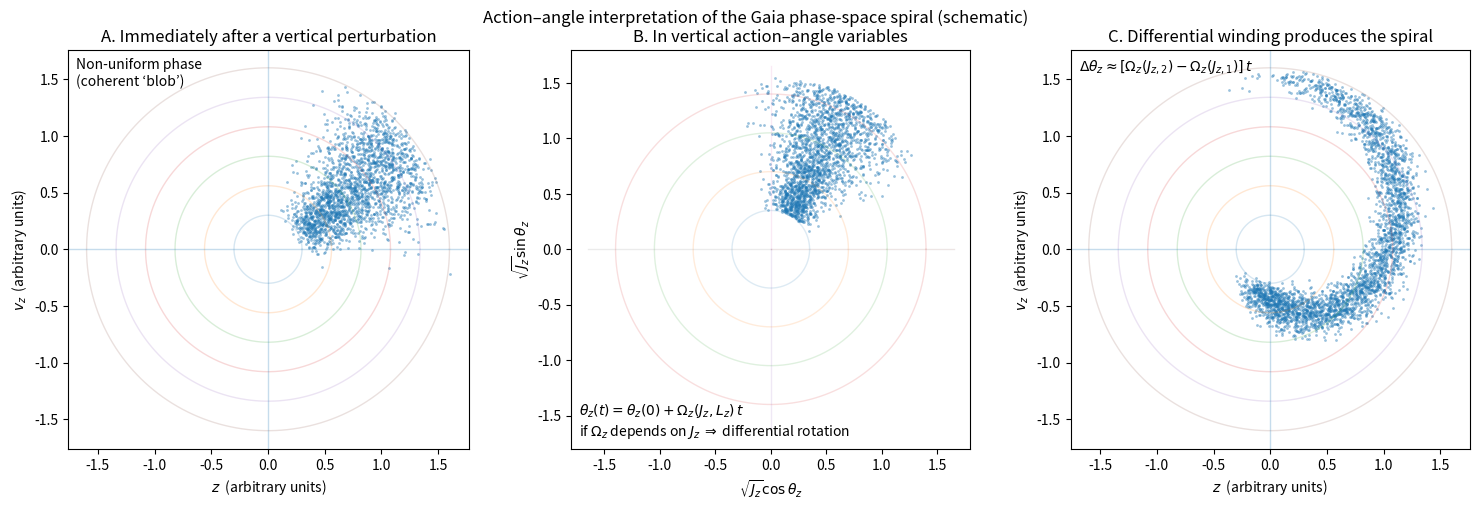

The script that saved this image:
"""
Gaia snail schematic: (A) post-perturbation blob in (z, vz),
(B) action–angle annulus (sqrt(Jz), theta_z),
(C) phase-wrapped spiral back in (z, vz).

Produces: gaia_snail_schematic.png and .pdf
"""

import matplotlib.pyplot as plt
import numpy as np


def panel_A(ax, rng):
    # Background: faint "constant Ez" ellipses (harmonic guide)
    zmax_list = np.linspace(0.3, 1.6, 6)
    t = np.linspace(0, 2 * np.pi, 400)
    for zmax in zmax_list:
        vzmax = zmax
        z = zmax * np.cos(t)
        vz = vzmax * np.sin(t)
        ax.plot(z, vz, lw=1, alpha=0.18)

    # A lopsided, phase-correlated "blob"
    # Build points near a restricted phase range on a set of ellipses
    n = 2200
    A = rng.uniform(0.35, 1.55, n)  # amplitude proxy
    phi0 = rng.normal(loc=0.6, scale=0.22, size=n)  # restricted phase
    # Add some coherent tilt / asymmetry
    phi0 += 0.12 * (A - A.mean())

    # Harmonic mapping: z=A cos(phi), vz ~ A sin(phi) with mild scatter
    z = A * np.cos(phi0) + rng.normal(0, 0.05, n)
    vz = A * np.sin(phi0) + rng.normal(0, 0.06, n)

    ax.scatter(z, vz, s=4, alpha=0.45, linewidths=0)

    ax.set_title("A. Immediately after a vertical perturbation")
    ax.set_xlabel(r"$z$  (arbitrary units)")
    ax.set_ylabel(r"$v_z$  (arbitrary units)")
    ax.axhline(0, lw=1, alpha=0.25)
    ax.axvline(0, lw=1, alpha=0.25)
    ax.set_aspect("equal", adjustable="box")
    ax.text(
        0.02,
        0.98,
        "Non-uniform phase\n(coherent ‘blob’)",
        transform=ax.transAxes,
        va="top",
        ha="left",
    )


def panel_B(ax, rng):
    # Draw a true annulus in Cartesian axes using (r, theta) -> (x, y)
    ax.set_title("B. In vertical action–angle variables")
    ax.set_xlabel(r"$\sqrt{J_z}\cos\theta_z$")
    ax.set_ylabel(r"$\sqrt{J_z}\sin\theta_z$")
    ax.set_xlim(-1.8, 1.8)
    ax.set_ylim(-1.8, 1.8)
    ax.set_aspect("equal", adjustable="box")

    # "Initial sector": theta clustered, radius spanning
    n = 2200
    r = rng.uniform(0.35, 1.55, n)  # proxy ~ sqrt(Jz)
    theta = rng.normal(loc=0.35 * np.pi, scale=0.22, size=n)
    theta = np.clip(theta, -np.pi, np.pi)

    x = r * np.cos(theta)
    y = r * np.sin(theta)
    ax.scatter(x, y, s=4, alpha=0.45, linewidths=0)

    # Guide circles for r and rays for theta
    tt = np.linspace(0, 2 * np.pi, 400)
    for rr in [0.35, 0.7, 1.05, 1.4]:
        ax.plot(rr * np.cos(tt), rr * np.sin(tt), lw=1, alpha=0.15)
    for th in [-np.pi / 2, 0, np.pi / 2, np.pi]:
        ax.plot([0, 1.65 * np.cos(th)], [0, 1.65 * np.sin(th)], lw=1, alpha=0.15)

    # Put the core relation on the panel
    ax.text(
        0.02,
        0.02,
        r"$\theta_z(t)=\theta_z(0)+\Omega_z(J_z,L_z)\,t$"
        "\n"
        r"if $\Omega_z$ depends on $J_z$ $\Rightarrow$ differential rotation",
        transform=ax.transAxes,
        va="bottom",
        ha="left",
    )


def panel_C(ax, rng):
    # Background ellipses again
    zmax_list = np.linspace(0.3, 1.6, 6)
    t = np.linspace(0, 2 * np.pi, 400)
    for zmax in zmax_list:
        vzmax = zmax
        z = zmax * np.cos(t)
        vz = vzmax * np.sin(t)
        ax.plot(z, vz, lw=1, alpha=0.18)

    # Start from the same kind of initial distribution, but "evolve" theta by a Jz-dependent frequency
    n = 3200
    A = rng.uniform(0.35, 1.55, n)  # amplitude proxy ~ sqrt(Jz)
    theta0 = rng.normal(loc=0.6, scale=0.22, size=n)
    theta0 += 0.12 * (A - A.mean())

    # Model a frequency that depends on amplitude (anharmonic) and add a mild spread
    # (This is just a cartoon; sign/shape chosen to generate visible winding.)
    Omega0 = 2.0
    Omega = Omega0 * (1.0 + 0.45 * (A - A.mean())) + rng.normal(0, 0.05, n)

    # Choose a time such that multiple wraps appear
    t_evolve = 2.7
    theta = theta0 + Omega * t_evolve

    # Map back to (z, vz)
    z = A * np.cos(theta) + rng.normal(0, 0.03, n)
    vz = A * np.sin(theta) + rng.normal(0, 0.035, n)

    ax.scatter(z, vz, s=4, alpha=0.45, linewidths=0)

    ax.set_title("C. Differential winding produces the spiral")
    ax.set_xlabel(r"$z$  (arbitrary units)")
    ax.set_ylabel(r"$v_z$  (arbitrary units)")
    ax.axhline(0, lw=1, alpha=0.25)
    ax.axvline(0, lw=1, alpha=0.25)
    ax.set_aspect("equal", adjustable="box")
    ax.text(
        0.02,
        0.98,
        r"$\Delta\theta_z \approx [\Omega_z(J_{z,2})-\Omega_z(J_{z,1})]\,t$",
        transform=ax.transAxes,
        va="top",
        ha="left",
    )


def make_figure(seed=7, outfile_base="gaia_snail_schematic"):
    rng = np.random.default_rng(seed)

    fig, axes = plt.subplots(1, 3, figsize=(15, 4.8), constrained_layout=True)

    panel_A(axes[0], rng)
    panel_B(axes[1], rng)
    panel_C(axes[2], rng)

    fig.suptitle(
        "Action–angle interpretation of the Gaia phase-space spiral (schematic)", y=1.03
    )

    fig.savefig(f"{outfile_base}.png", dpi=250, bbox_inches="tight")
    fig.savefig(f"{outfile_base}.pdf", bbox_inches="tight")
    plt.show()


if __name__ == "__main__":
    make_figure()
